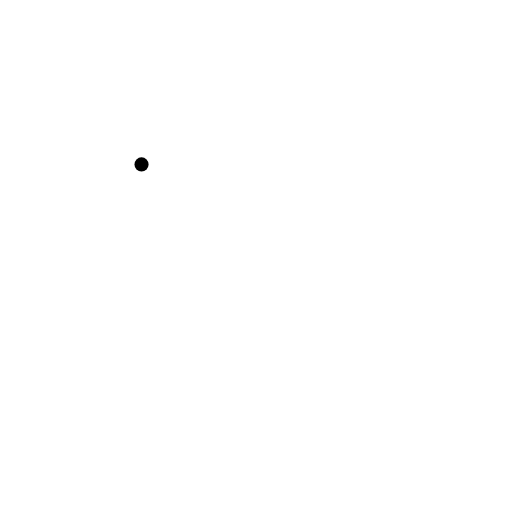
t = 0.00 s
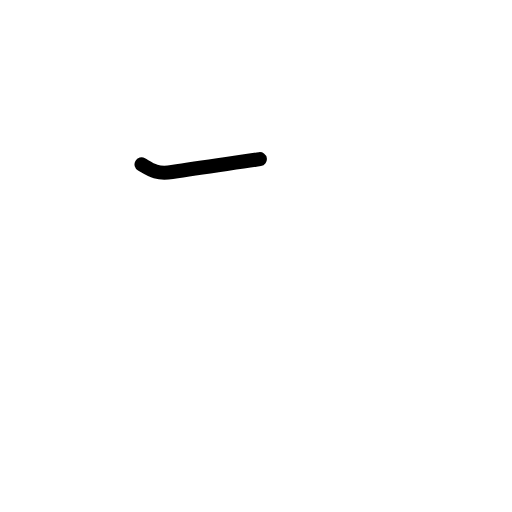
t = 0.38 s
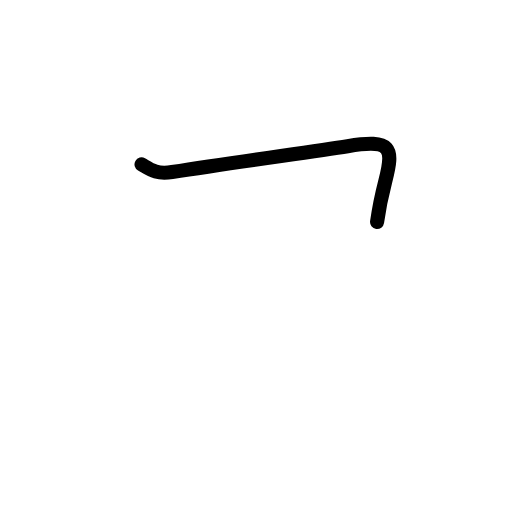
t = 0.81 s
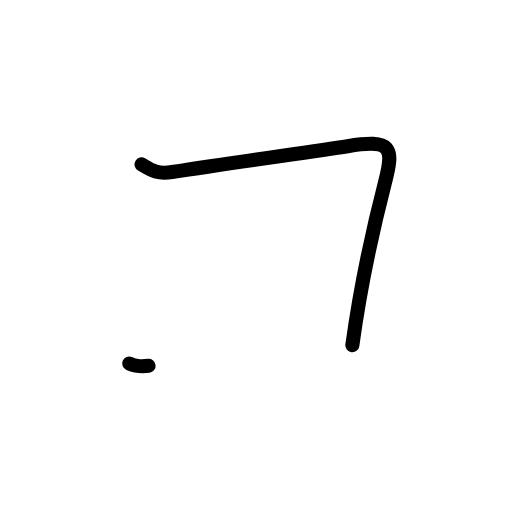
t = 1.17 s
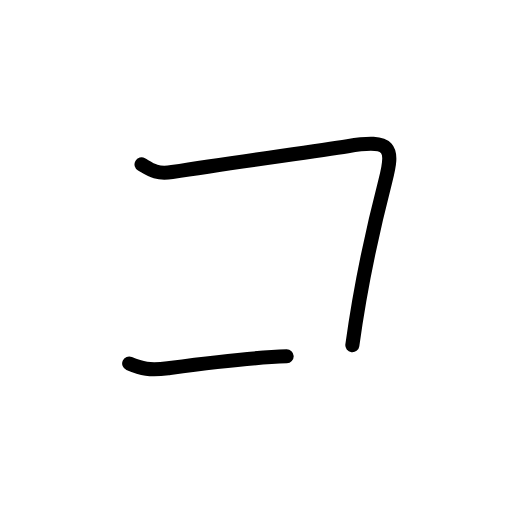
t = 1.58 s
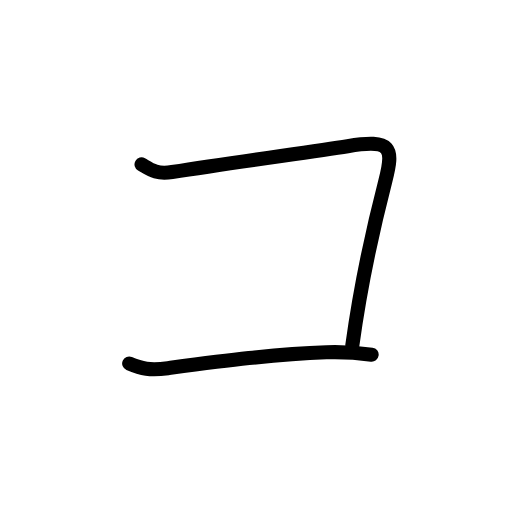
t = 2.00 s

The animated SVG that drew these frames (rendered in a browser with its animation timeline set to each time). Animation: 8 SMIL elements (animate=8); one cycle of 2.00 s.

<?xml version="1.0" encoding="UTF-8"?>
<!--
AniKanjiVG is licensed by CC-BY-SA Paul C. Sommerhoff (https://bitbucket.org/sommerhoff/anikanjivg).
AniKanjiVG uses KanjiVG which is licensed by CC-BY-SA Ulrich Apel (http://kanjivg.tagaini.net).
See also http://creativecommons.org/licenses/by-sa/3.0/
-->
<svg xmlns:kvg='http://kanjivg.tagaini.net' xmlns='http://www.w3.org/2000/svg' width='109' height='109' viewBox='0 0 109 109' style='fill:none;stroke:#000000;stroke-width:3;stroke-linecap:round;stroke-linejoin:round;' id="kvg:kanji_030b3"><g id="kvg:030b3"><path id="kvg:030b3-s1" d="M30.13,35c1.75,1,3.01,2.18,6.5,1.62c14.25-2.25,29.62-4.25,37.38-5.5c9.37-1.51,9.88,0.25,8,7.5c-2.77,10.71-5.25,22.12-7,34.88"><animate attributeName="d" begin="0.0s" dur="0.25s" from="M30.13,35C30.13,35,30.13,35,30.13,35" to="M30.13,35c1.75,1,3.01,2.18,6.5,1.62" />
<animate attributeName="d" begin="0.25s" dur="0.25s" from="M30.13,35c1.75,1,3.01,2.18,6.5,1.62c0,0,0,0,0,0,0" to="M30.13,35c1.75,1,3.01,2.18,6.5,1.62c14.25-2.25,29.62-4.25,37.38-5.5" />
<animate attributeName="d" begin="0.5s" dur="0.25s" from="M30.13,35c1.75,1,3.01,2.18,6.5,1.62c14.25-2.25,29.62-4.25,37.38-5.5c0,0,0,0,0,0,0" to="M30.13,35c1.75,1,3.01,2.18,6.5,1.62c14.25-2.25,29.62-4.25,37.38-5.5c9.37-1.51,9.88,0.25,8,7.5" />
<animate attributeName="d" begin="0.75s" dur="0.25s" from="M30.13,35c1.75,1,3.01,2.18,6.5,1.62c14.25-2.25,29.62-4.25,37.38-5.5c9.37-1.51,9.88,0.25,8,7.5c0,0,0,0,0,0,0" to="M30.13,35c1.75,1,3.01,2.18,6.5,1.62c14.25-2.25,29.62-4.25,37.38-5.5c9.37-1.51,9.88,0.25,8,7.5c-2.77,10.71-5.25,22.12-7,34.88" />
</path>
<path id="kvg:030b3-s2" d="M27.5,77.38c2.62,1.12,4.38,1.51,8.25,1c11.38-1.5,22.62-3,33.75-3.38c4-0.13,5.88,0,9.62,0.5"><animate attributeName="d" begin="1.0s" dur="0.3333333333333333s" from="M27.5,77.38C27.5,77.38,27.5,77.38,27.5,77.38" to="M27.5,77.38c2.62,1.12,4.38,1.51,8.25,1" />
<animate attributeName="d" begin="1.3333333333333333s" dur="0.3333333333333333s" from="M27.5,77.38c2.62,1.12,4.38,1.51,8.25,1c0,0,0,0,0,0,0" to="M27.5,77.38c2.62,1.12,4.38,1.51,8.25,1c11.38-1.5,22.62-3,33.75-3.38" />
<animate attributeName="d" begin="1.6666666666666665s" dur="0.3333333333333333s" from="M27.5,77.38c2.62,1.12,4.38,1.51,8.25,1c11.38-1.5,22.62-3,33.75-3.38c0,0,0,0,0,0,0" to="M27.5,77.38c2.62,1.12,4.38,1.51,8.25,1c11.38-1.5,22.62-3,33.75-3.38c4-0.13,5.88,0,9.62,0.5" />
<animate attributeName="d" begin="0s" dur="1.0s" from="M-100,-100" to="M-100,-100" />
</path>
</g>
</svg>
